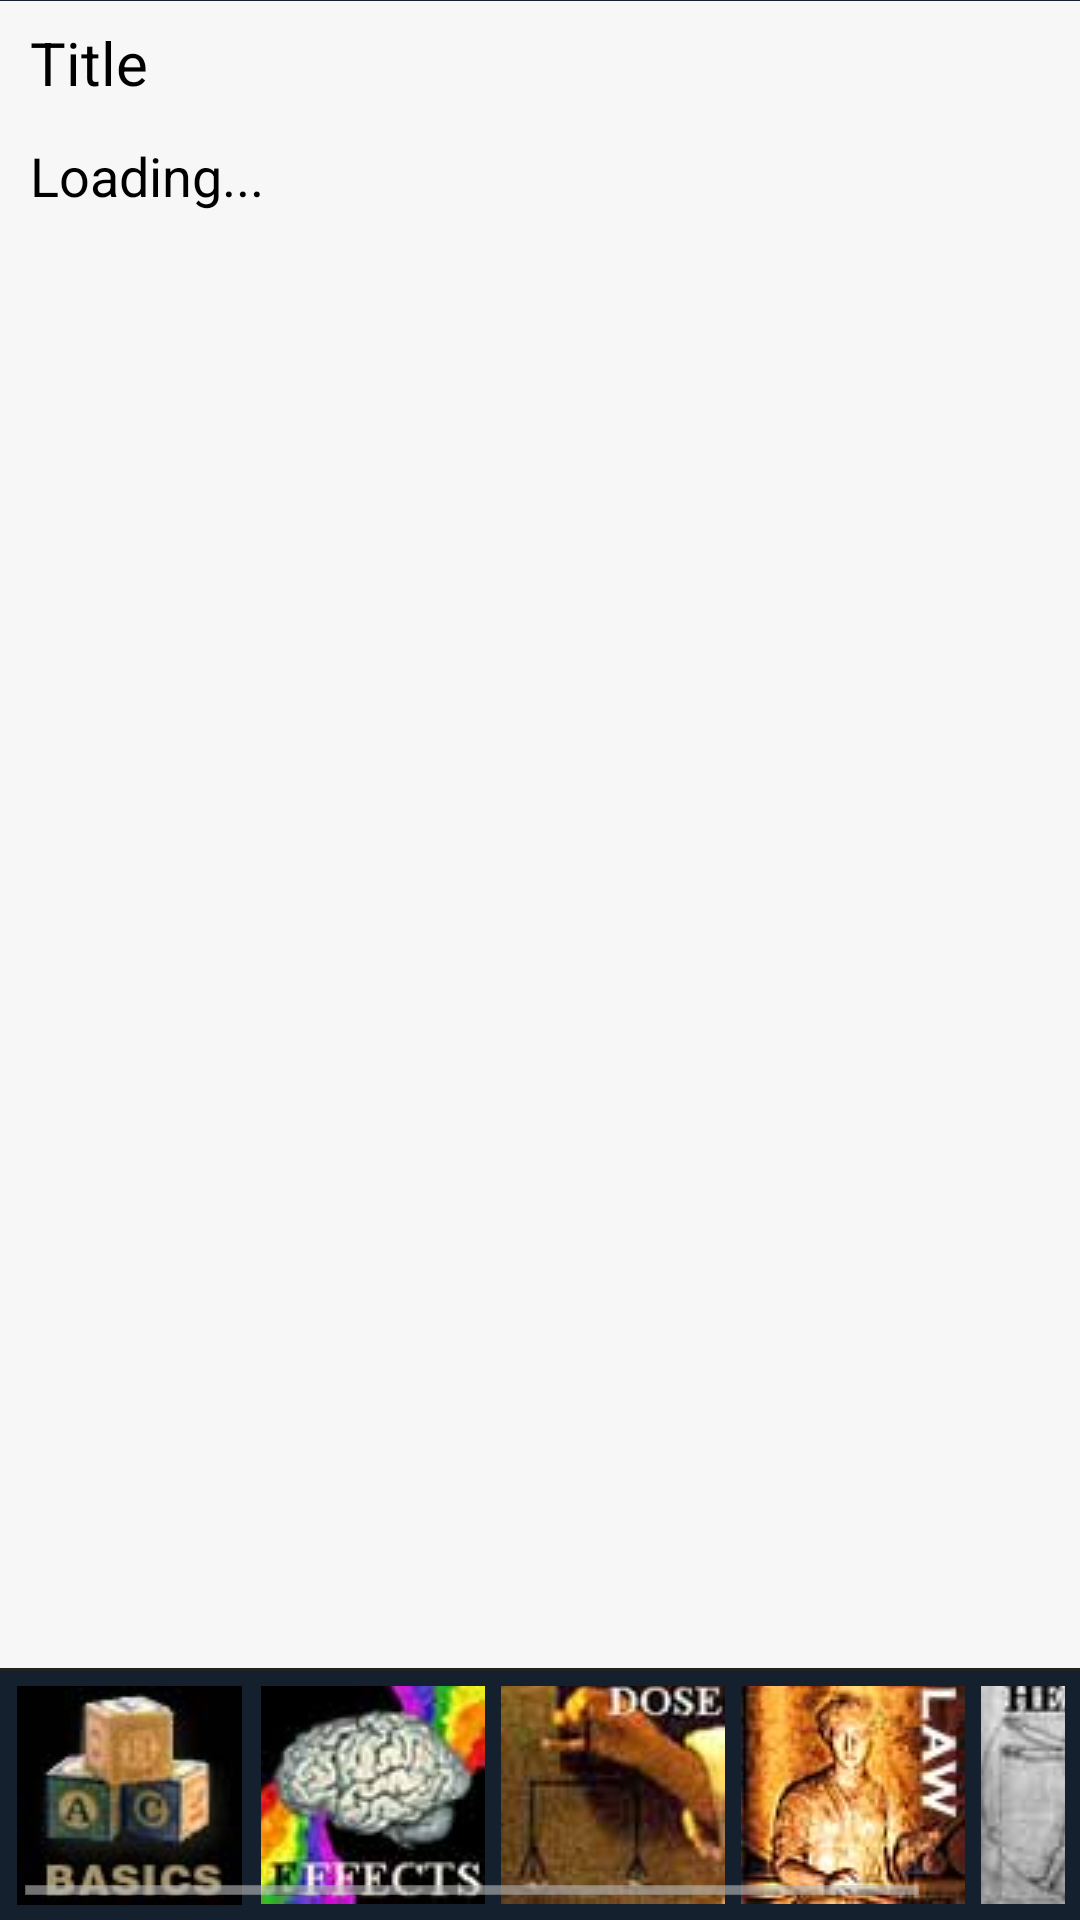

Layout XML and referenced resources for this Android screen:
<!-- AndroidManifest.xml: application theme Theme.Erowid -->
<!-- res/layout/fragment_psy_report_card.xml -->
<LinearLayout xmlns:android="http://schemas.android.com/apk/res/android"
    android:layout_width="match_parent"
    android:layout_height="match_parent"
    android:orientation="vertical"
    android:weightSum="1" >

    <LinearLayout
        android:layout_width="match_parent"
        android:layout_height="1px"
        android:background="@color/dark_dark_blue">
    </LinearLayout>

    <LinearLayout
        android:layout_width="match_parent"
        android:layout_height="0dp"
        android:layout_weight="1"
        android:background="@color/lighter_grey"
        android:orientation="vertical" >

        <ScrollView
            android:layout_width="match_parent"
            android:layout_height="match_parent"
            android:fadeScrollbars="false">
            <LinearLayout
                android:layout_width="match_parent"
                android:layout_height="wrap_content"
                android:layout_marginRight="10dp"
                android:layout_marginLeft="10dp"
                android:orientation="vertical">
                <TextView
                    android:id="@+id/psychoName"
                    android:layout_width="match_parent"
                    android:layout_height="30dp"
                    android:text="Title"
                    android:textAppearance="@style/ErowidTextAppearance.Large"
                    android:layout_marginTop="7dp"
                    android:layout_marginBottom="4dp"/>
                <ImageView
                    android:id="@+id/psyImage"
                    android:layout_width="0dp"
                    android:layout_height="0dp" />

                <TextView
                    android:id="@+id/psychoactiveDescription"
                    android:layout_width="match_parent"
                    android:layout_height="match_parent"
                    android:layout_marginTop="5dp"
                    android:text="Loading..."
                    android:textAppearance="@style/ErowidTextAppearance.Medium" />
            </LinearLayout>
        </ScrollView>
    </LinearLayout>

    
    <View
        android:layout_width="fill_parent"
        android:layout_height="1dip"
        android:background="#222222" />
    <LinearLayout
        android:id="@+id/buttonVerticalLayout"
        android:layout_width="match_parent"
        android:layout_height="83dp"
        android:background="@color/dark_dark_blue"
        android:orientation="horizontal"
        android:paddingLeft="5dp"
        android:paddingRight="5dp"
        android:paddingTop="5dp"
        android:paddingBottom="5dp"
        android:weightSum="1" >
        <HorizontalScrollView
            android:layout_width="match_parent"
            android:layout_height="match_parent"
            android:overScrollMode="never"
            >
            <LinearLayout
                android:layout_width="fill_parent"
                android:layout_height="fill_parent"
                >

                <ImageButton
                    android:layout_width="77dp"
                    android:layout_height="77dp"
                    android:background="@android:drawable/btn_default"
                    android:scaleType="center"
                    android:layout_marginRight="5dp"
                    android:id="@+id/basics_button"
                    android:src="@drawable/erowid_button_basics"
                    />
                <ImageButton
                    android:layout_width="75dp"
                    android:layout_height="75dp"
                    android:background="@android:drawable/btn_default"
                    android:scaleType="center"
                    android:layout_marginRight="5dp"
                    android:id="@+id/effects_button"
                    android:src="@drawable/erowid_button_effects"/>
                <ImageButton
                    android:layout_width="75dp"
                    android:layout_height="75dp"
                    android:background="@android:drawable/btn_default"
                    android:scaleType="center"
                    android:layout_marginRight="5dp"
                    android:id="@+id/dose_button"
                    android:src="@drawable/erowid_button_dose"/>
                <ImageButton
                    android:layout_width="75dp"
                    android:layout_height="75dp"
                    android:background="@android:drawable/btn_default"
                    android:scaleType="center"
                    android:layout_marginRight="5dp"
                    android:id="@+id/law_button"
                    android:src="@drawable/erowid_button_law"/>
                <ImageButton
                    android:layout_width="75dp"
                    android:layout_height="75dp"
                    android:background="@android:drawable/btn_default"
                    android:scaleType="center"
                    android:layout_marginRight="5dp"
                    android:id="@+id/health_button"
                    android:src="@drawable/erowid_button_health"/>

                <LinearLayout
                    android:layout_width="match_parent"
                    android:layout_height="match_parent"
                    android:layout_weight="0.33333"
                    android:visibility="gone" >

                    <Button
                        android:id="@+id/chemistry_button"
                        android:layout_width="0dp"
                        android:layout_height="match_parent"
                        android:layout_weight=".50"
                        android:background="@android:drawable/btn_default"
                        android:text="chemistry" />

                    <Button
                        android:id="@+id/research_chemical_button"
                        android:layout_width="0dp"
                        android:layout_height="match_parent"
                        android:layout_weight=".50"
                        android:background="@android:drawable/btn_default"
                        android:text="research" />
                    <Button
                        android:id="@+id/images_button"
                        android:layout_width="0dp"
                        android:layout_height="match_parent"
                        android:layout_weight=".50"
                        android:background="@android:drawable/btn_default"
                        android:text="images" />
                </LinearLayout>

            </LinearLayout>
        </HorizontalScrollView>
    </LinearLayout>
</LinearLayout>
<!-- resources referenced by this layout -->
<resources>
  <color name="dark_dark_blue">#14202d</color>
  <color name="lighter_grey">#f7f7f7</color>
  <style name="ErowidTextAppearance.Large" parent="@android:style/TextAppearance.Large">
          <item name="android:textSize">20sp</item>
      </style>
  <style name="ErowidTextAppearance.Medium" parent="@android:style/TextAppearance.Medium">
          <item name="android:textSize">18sp</item>
      </style>
  <!-- drawable selectable_background_erowid (drawable) -->
  <?xml version="1.0" encoding="utf-8"?>
  <selector xmlns:android="http://schemas.android.com/apk/res/android"
          android:exitFadeDuration="@android:integer/config_mediumAnimTime" >
      <item android:state_pressed="false" android:state_focused="true" android:drawable="@drawable/list_focused_erowid" />
      <item android:state_pressed="true" android:drawable="@drawable/list_pressed_erowid" />
      <item android:drawable="@android:color/transparent" />
  </selector>
  <style name="PopupMenu.Erowid" parent="@android:style/Widget.Holo.ListPopupWindow">
          <item name="android:popupBackground">@drawable/menu_dropdown_panel_erowid</item>	
      </style>
  <style name="DropDownListView.Erowid" parent="@android:style/Widget.Holo.ListView.DropDown">
          <item name="android:listSelector">@drawable/selectable_background_erowid</item>
      </style>
  <style name="ActionBarTabStyle.Erowid" parent="@android:style/Widget.Holo.ActionBar.TabView">
          <item name="android:background">@drawable/tab_indicator_ab_erowid</item>
      </style>
  <style name="DropDownNav.Erowid" parent="@android:style/Widget.Holo.Spinner">
          <item name="android:background">@drawable/spinner_background_ab_erowid</item>
          <item name="android:popupBackground">@drawable/menu_dropdown_panel_erowid</item>
          <item name="android:dropDownSelector">@drawable/selectable_background_erowid</item>
      </style>
  <style name="ActionBar.Solid.Erowid" parent="@android:style/Widget.Holo.Light.ActionBar.Solid.Inverse">
           
          <item name="android:background">@drawable/ab_solid_erowid</item>
          <item name="android:backgroundStacked">@drawable/ab_stacked_solid_erowid</item>
          <item name="android:backgroundSplit">@drawable/ab_bottom_solid_erowid</item>
          <item name="android:progressBarStyle">@style/ProgressBar.Erowid</item>
      </style>
  <style name="ActionButton.CloseMode.Erowid" parent="@android:style/Widget.Holo.ActionButton.CloseMode">
          <item name="android:background">@drawable/btn_cab_done_erowid</item>
      </style>
  <style name="Theme.Erowid.Widget" parent="@android:style/Theme.Holo">
          <item name="android:popupMenuStyle">@style/PopupMenu.Erowid</item>
          <item name="android:dropDownListViewStyle">@style/DropDownListView.Erowid</item>
      </style>
  <style name="ProgressBar.Erowid" parent="@android:style/Widget.Holo.ProgressBar.Horizontal">
          <item name="android:progressDrawable">@drawable/progress_horizontal_erowid</item>
      </style>
  <!-- drawable btn_cab_done_erowid (drawable) -->
  <?xml version="1.0" encoding="utf-8"?>
  <selector xmlns:android="http://schemas.android.com/apk/res/android">
      <item android:state_pressed="true"
          android:drawable="@drawable/btn_cab_done_pressed_erowid" />
      <item android:state_focused="true" android:state_enabled="true"
          android:drawable="@drawable/btn_cab_done_focused_erowid" />
      <item android:state_enabled="true"
          android:drawable="@drawable/btn_cab_done_default_erowid" />
  </selector>
</resources>
